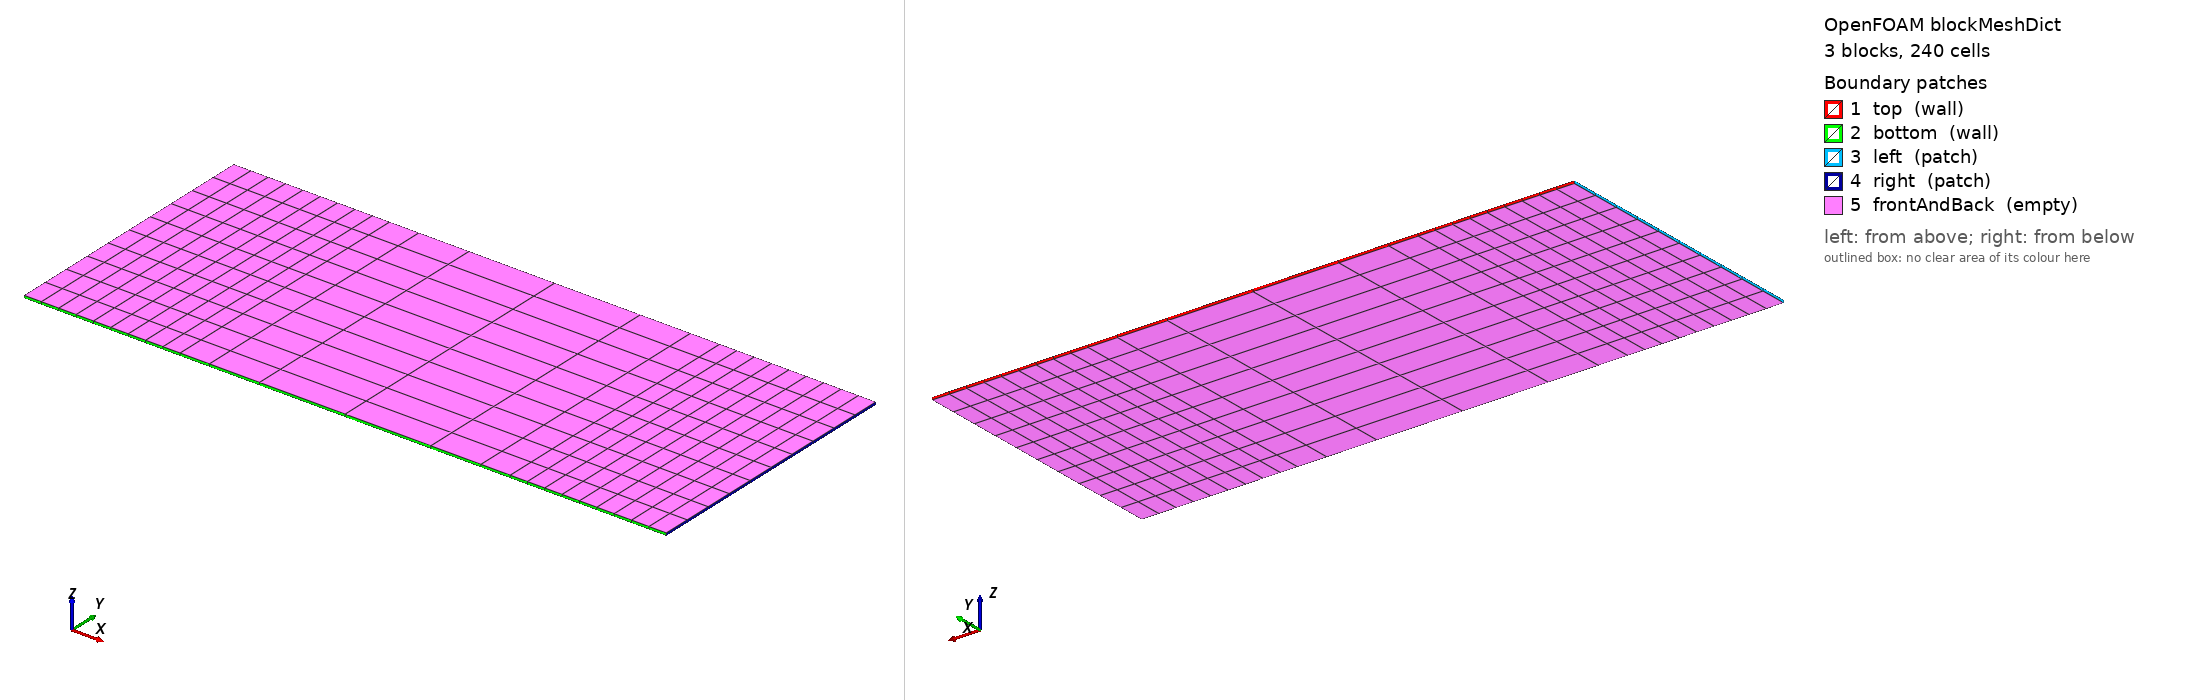

OpenFOAM case: the mesh blockMesh builds from blockMeshDict, 3 block(s), 240 cells. Boundary patches (legend numbers): 1 top (wall), 2 bottom (wall), 3 left (patch), 4 right (patch), 5 frontAndBack (empty). Left view from above one corner, right view from below the opposite corner. Boundary conditions: 0 field file(s) under 0/; 0 of 5 drawn patches have an entry in a shipped field file.

=== system/blockMeshDict ===
/*--------------------------------*- C++ -*----------------------------------*\
| =========                 |                                                 |
| \\      /  F ield         | OpenFOAM: The Open Source CFD Toolbox           |
|  \\    /   O peration     | Version:  v2606                                 |
|   \\  /    A nd           | Website:  www.openfoam.com                      |
|    \\/     M anipulation  |                                                 |
\*---------------------------------------------------------------------------*/
FoamFile
{
    version     2.0;
    format      ascii;
    class       dictionary;
    object      blockMeshDict;
}
// * * * * * * * * * * * * * * * * * * * * * * * * * * * * * * * * * * * * * //

// D = 0.57
scale   0.57;

x0      -3.5;
x1      1.8;
x2      15.7;
x3      21;
y0      -5.2;
y1      5.2;

vertices
(
    ($x0 $y0 0)
    ($x1 $y0 0)
    ($x2 $y0 0)
    ($x3 $y0 0)

    ($x3 $y1 0)
    ($x2 $y1 0)
    ($x1 $y1 0)
    ($x0 $y1 0)

    ($x0 $y0 0.1)
    ($x1 $y0 0.1)
    ($x2 $y0 0.1)
    ($x3 $y0 0.1)

    ($x3 $y1 0.1)
    ($x2 $y1 0.1)
    ($x1 $y1 0.1)
    ($x0 $y1 0.1)
);

xSpacing ((0.5 0.5 5)(0.5 0.5 0.2));
ySpacing ((1 0.5 0.25)(1 1 1)(1 0.5 4));

blocks
(
    hex (0 1 6 7 8 9 14 15) (8 10 1) simpleGrading (1 $ySpacing 1)
    hex (1 2 5 6 9 10 13 14) (8 10 1) simpleGrading ($xSpacing $ySpacing 1)
    hex (2 3 4 5 10 11 12 13) (8 10 1) simpleGrading (1 $ySpacing 1)
);

edges
(
);

boundary
(
    top
    {
        type wall;
        faces
        (
            (7 15 14 6)
            (6 14 13 5)
            (5 13 12 4)
        );
    }
    bottom
    {
        type wall;
        faces
        (
            (1 9 8 0)
            (2 10 9 1)
            (3 11 10 2)
        );
    }
    left
    {
        type patch;
        faces
        (
            (0 8 15 7)
        );
    }
    right
    {
        type patch;
        faces
        (
            (4 12 11 3)
        );
    }
    frontAndBack
    {
        type empty;
        faces
        (
            (0 7 6 1)
            (1 6 5 2)
            (2 5 4 3)

            (8 9 14 15)
            (9 10 13 14)
            (10 11 12 13)
        );
    }
);

mergePatchPairs
(
);


// ************************************************************************* //


=== system/controlDict ===
/*--------------------------------*- C++ -*----------------------------------*\
| =========                 |                                                 |
| \\      /  F ield         | OpenFOAM: The Open Source CFD Toolbox           |
|  \\    /   O peration     | Version:  v2606                                 |
|   \\  /    A nd           | Website:  www.openfoam.com                      |
|    \\/     M anipulation  |                                                 |
\*---------------------------------------------------------------------------*/
FoamFile
{
    version     2.0;
    format      ascii;
    class       dictionary;
    object      controlDict;
}
// * * * * * * * * * * * * * * * * * * * * * * * * * * * * * * * * * * * * * //

application       rhoPimpleAdiabaticFoam;

startFrom         startTime;

startTime         0;

stopAt            endTime;

endTime           0.00032;

deltaT            3.2e-05;

writeControl      timeStep;

writeInterval     5;

purgeWrite        0;

writeFormat       binary;

writePrecision    10;

writeCompression  off;

timeFormat        general;

timePrecision     6;

runTimeModifiable true;

functions
{
    probes
    {
        type probes;

        libs (sampling);

        probeLocations
        (
            (3.0  2.0  0.0)
            (3.0 -2.0  0.0)
        );

        fields
        (
            p
        );
    }
}


// ************************************************************************* //
